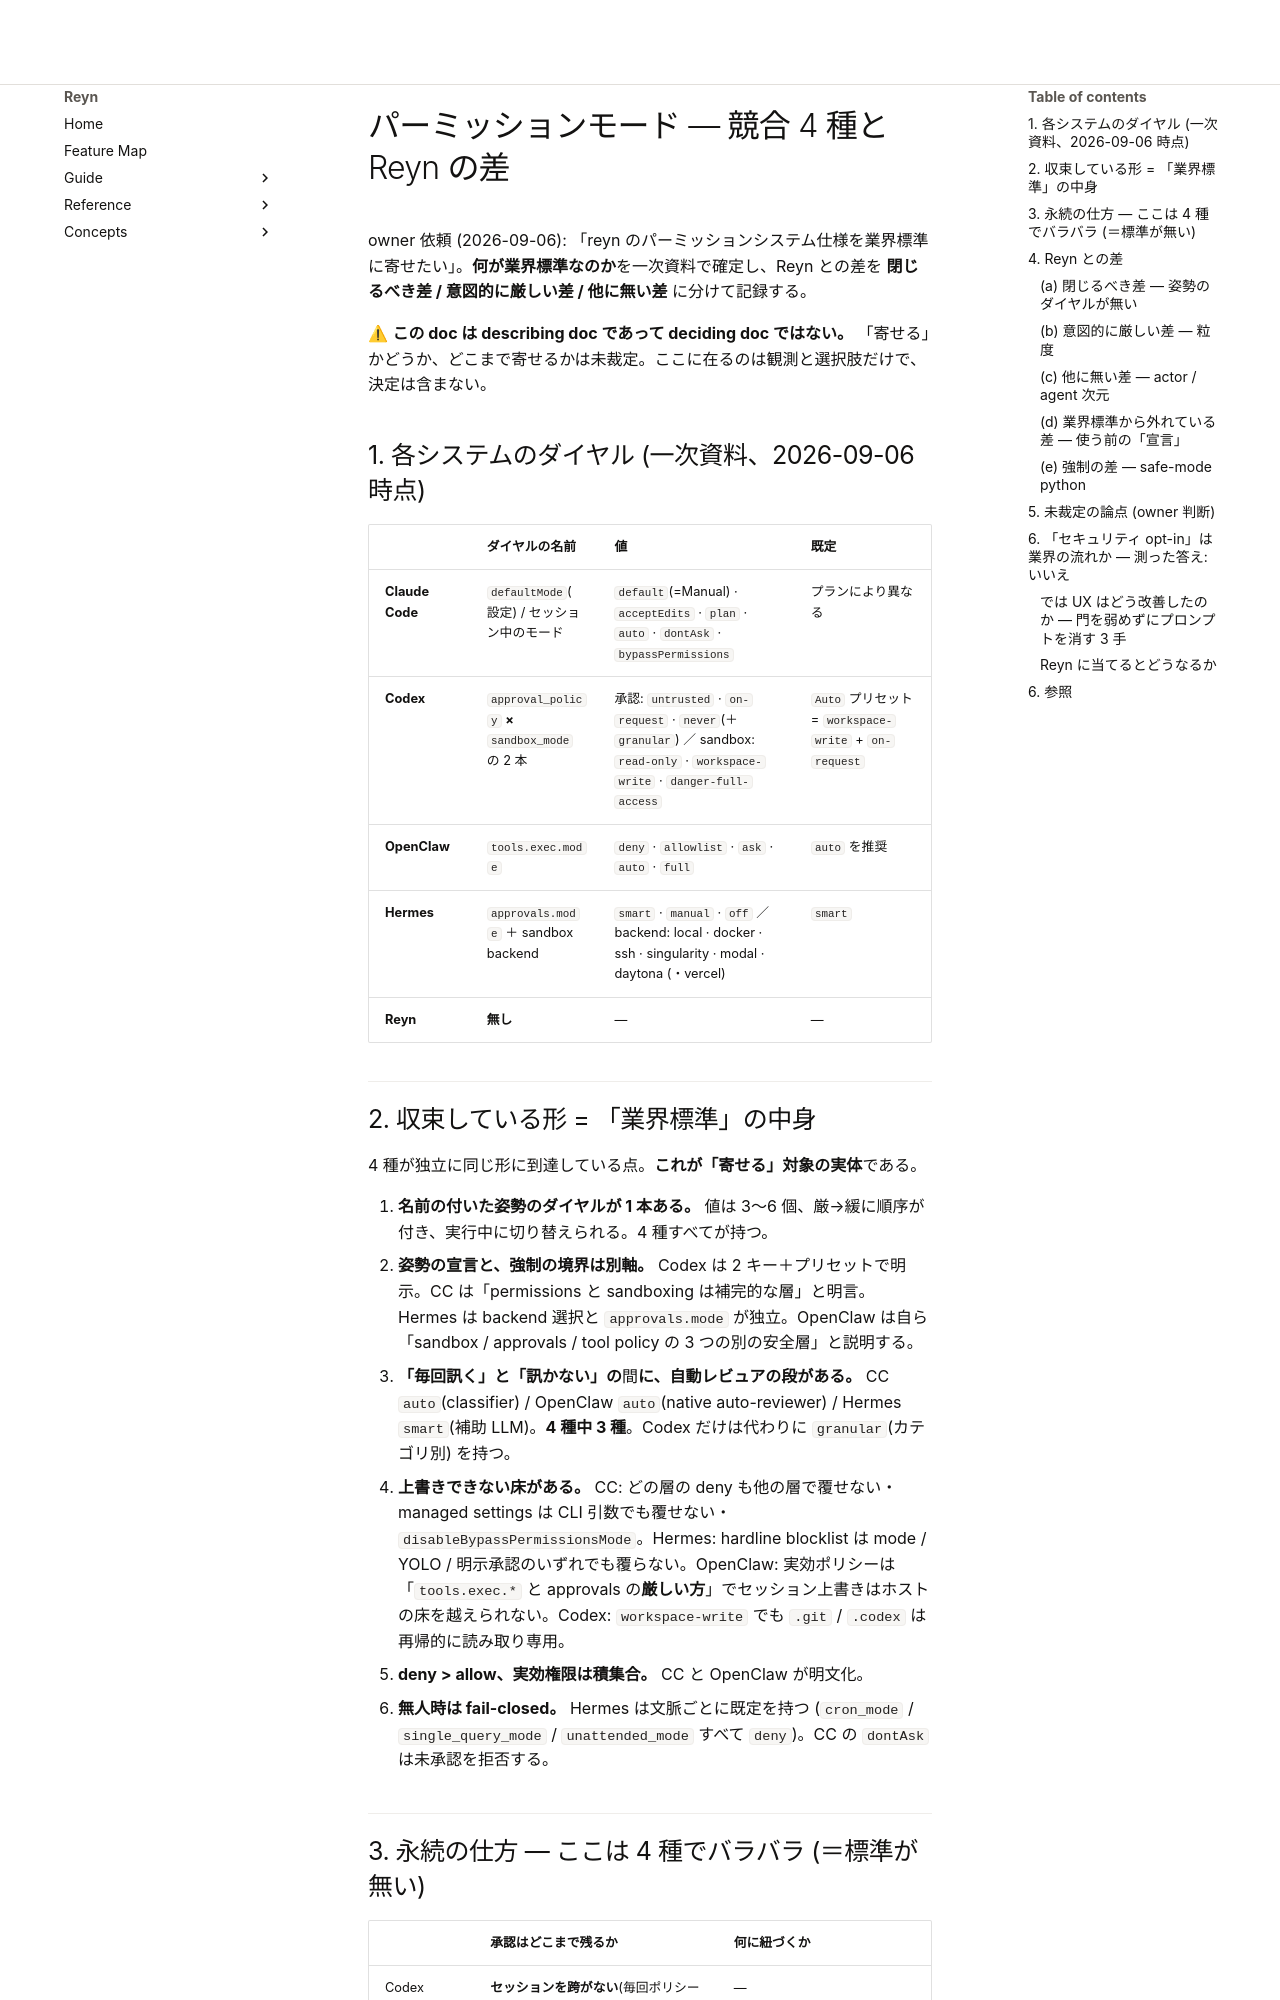

repository: tya5/reyn · page: deep-dives/research/competitive/permission-modes/index.html · generator: mkdocs

---
title: パーミッションモード — CC / Codex / OpenClaw / Hermes と Reyn
last_updated: 2026-09-06
status: stable
sources:
  - url: https://code.claude.com/docs/en/permissions
    accessed: 2026-09-06
  - url: https://learn.chatgpt.com/docs/agent-approvals-security
    accessed: 2026-09-06
  - url: https://developers.openai.com/codex/concepts/sandboxing
    accessed: 2026-09-06
  - url: https://docs.openclaw.ai/tools/permission-modes
    accessed: 2026-09-06
  - url: https://docs.openclaw.ai/tools/exec-approvals
    accessed: 2026-09-06
  - url: https://hermes-agent.nousresearch.com/docs/user-guide/security
    accessed: 2026-09-06
---

# パーミッションモード — 競合 4 種と Reyn の差

owner 依頼 (2026-09-06): 「reyn のパーミッションシステム仕様を業界標準に寄せたい」。**何が業界標準なのか**を一次資料で確定し、Reyn との差を **閉じるべき差 / 意図的に厳しい差 / 他に無い差** に分けて記録する。

⚠ **この doc は describing doc であって deciding doc ではない。** 「寄せる」かどうか、どこまで寄せるかは未裁定。ここに在るのは観測と選択肢だけで、決定は含まない。

## 1. 各システムのダイヤル (一次資料、2026-09-06 時点)

| | ダイヤルの名前 | 値 | 既定 |
|---|---|---|---|
| **Claude Code** | `defaultMode`(設定) / セッション中のモード | `default`(=Manual) · `acceptEdits` · `plan` · `auto` · `dontAsk` · `bypassPermissions` | プランにより異なる |
| **Codex** | `approval_policy` **×** `sandbox_mode` の 2 本 | 承認: `untrusted` · `on-request` · `never`(＋`granular`) ／ sandbox: `read-only` · `workspace-write` · `danger-full-access` | `Auto` プリセット = `workspace-write` + `on-request` |
| **OpenClaw** | `tools.exec.mode` | `deny` · `allowlist` · `ask` · `auto` · `full` | `auto` を推奨 |
| **Hermes** | `approvals.mode` ＋ sandbox backend | `smart` · `manual` · `off` ／ backend: local · docker · ssh · singularity · modal · daytona (・vercel) | `smart` |
| **Reyn** | **無し** | — | — |
